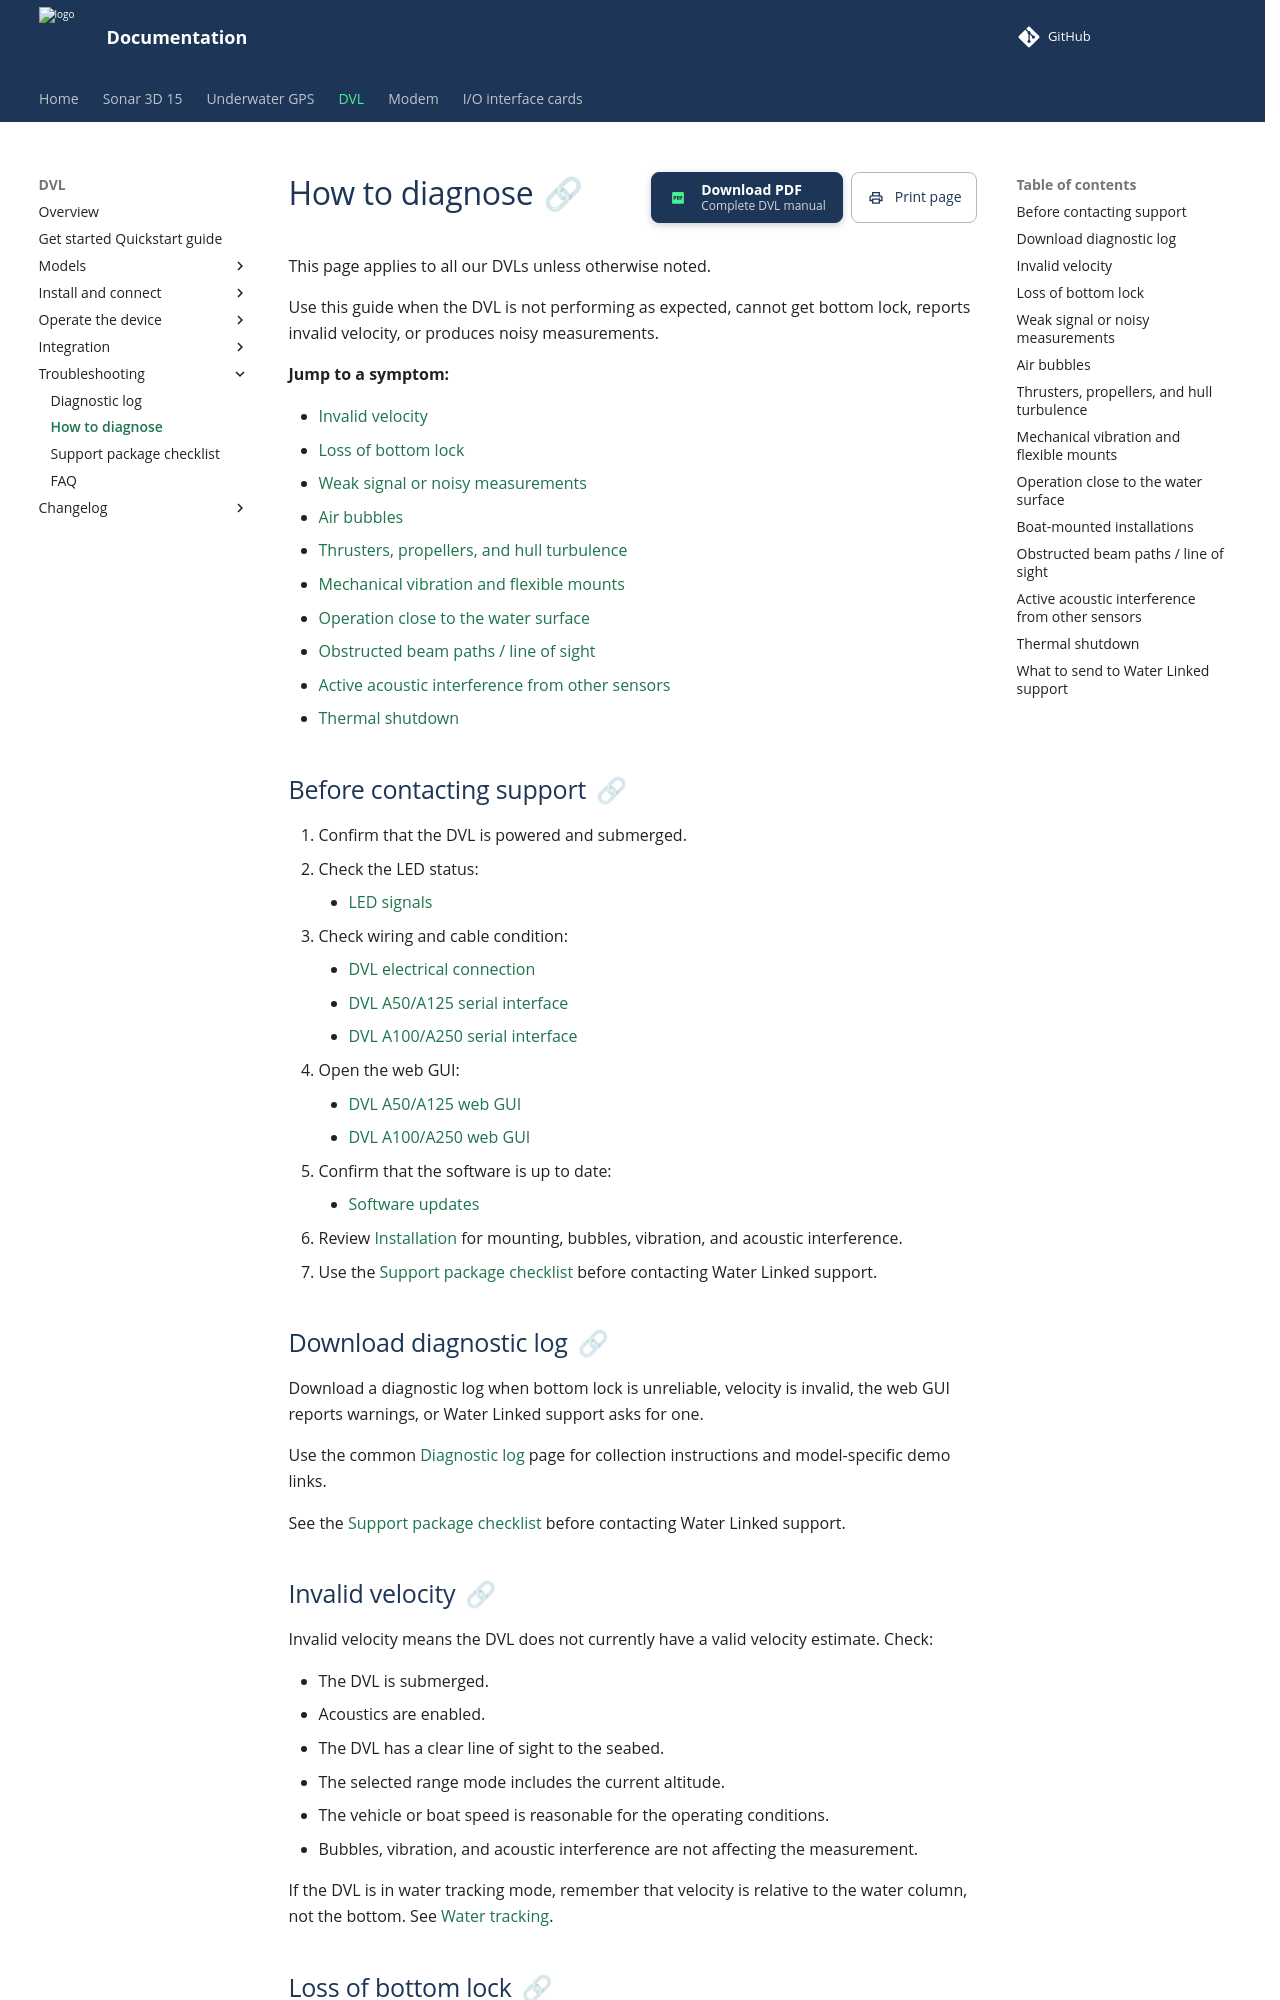

repository: waterlinked/docs · page: dvl/how-to-diagnose/index.html · generator: mkdocs

# How to diagnose

This page applies to all our DVLs unless otherwise noted.

Use this guide when the DVL is not performing as expected, cannot get bottom lock, reports invalid velocity, or produces noisy measurements.

**Jump to a symptom:**

* [Invalid velocity](#invalid-velocity)
* [Loss of bottom lock](#loss-of-bottom-lock)
* [Weak signal or noisy measurements](#weak-signal-or-noisy-measurements)
* [Air bubbles](#air-bubbles)
* [Thrusters, propellers, and hull turbulence](#thrusters-propellers-and-hull-turbulence)
* [Mechanical vibration and flexible mounts](#mechanical-vibration-and-flexible-mounts)
* [Operation close to the water surface](#operation-close-to-the-water-surface)
* [Obstructed beam paths / line of sight](#obstructed-beam-paths-line-of-sight)
* [Active acoustic interference from other sensors](#active-acoustic-interference-from-other-sensors)
* [Thermal shutdown](#thermal-shutdown)

## Before contacting support

1. Confirm that the DVL is powered and submerged.
2. Check the LED status:
    * [LED signals](electrical.md#led-signals)
3. Check wiring and cable condition:
    * [DVL electrical connection](electrical.md)
    * [DVL A50/A125 serial interface](electrical.md#dvl-a50-and-dvl-a125-serial-interface)
    * [DVL A100/A250 serial interface](electrical.md#dvl-a100-and-dvl-a250-serial-interface)
4. Open the web GUI:
    * [DVL A50/A125 web GUI](dvl-a50_a125-gui.md)
    * [DVL A100/A250 web GUI](dvl-a250_a100-gui.md)
5. Confirm that the software is up to date:
    * [Software updates](sw-update.md)
6. Review [Installation](installation.md) for mounting, bubbles, vibration, and acoustic interference.
7. Use the [Support package checklist](support-package-checklist.md) before contacting Water Linked support.

## Download diagnostic log { #download-diagnostics }

Download a diagnostic log when bottom lock is unreliable, velocity is invalid, the web GUI reports warnings, or Water Linked support asks for one.

Use the common [Diagnostic log](diagnostic-log.md) page for collection instructions and model-specific demo links.

See the [Support package checklist](support-package-checklist.md) before contacting Water Linked support.
